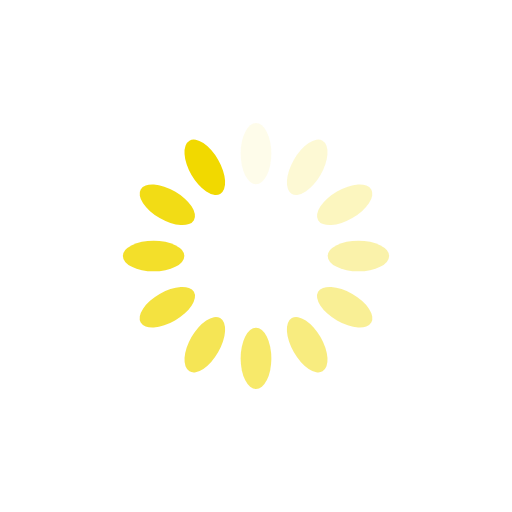
t = 0.00 s
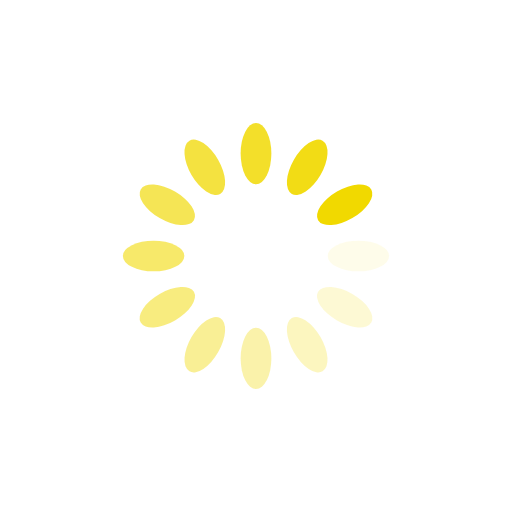
t = 0.25 s
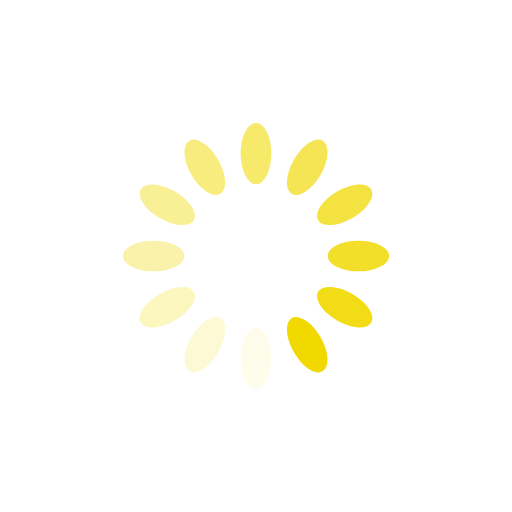
t = 0.50 s
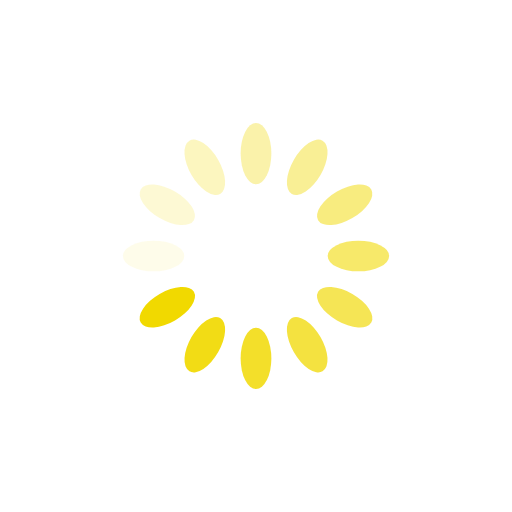
t = 0.75 s

The animated SVG that drew these frames (rendered in a browser with its animation timeline set to each time). Animation: 12 SMIL elements (animate=12); one cycle of 1.00 s, repeats indefinitely.

<?xml version="1.0" encoding="utf-8"?>
<svg xmlns="http://www.w3.org/2000/svg" xmlns:xlink="http://www.w3.org/1999/xlink" style="margin: auto; background: rgb(255, 255, 255); display: block; shape-rendering: auto;" width="200px" height="200px" viewBox="0 0 100 100" preserveAspectRatio="xMidYMid">
<g transform="rotate(0 50 50)">
  <rect x="47" y="24" rx="3" ry="6" width="6" height="12" fill="#f1d900">
    <animate attributeName="opacity" values="1;0" keyTimes="0;1" dur="1s" begin="-0.9166666666666666s" repeatCount="indefinite"></animate>
  </rect>
</g><g transform="rotate(30 50 50)">
  <rect x="47" y="24" rx="3" ry="6" width="6" height="12" fill="#f1d900">
    <animate attributeName="opacity" values="1;0" keyTimes="0;1" dur="1s" begin="-0.8333333333333334s" repeatCount="indefinite"></animate>
  </rect>
</g><g transform="rotate(60 50 50)">
  <rect x="47" y="24" rx="3" ry="6" width="6" height="12" fill="#f1d900">
    <animate attributeName="opacity" values="1;0" keyTimes="0;1" dur="1s" begin="-0.75s" repeatCount="indefinite"></animate>
  </rect>
</g><g transform="rotate(90 50 50)">
  <rect x="47" y="24" rx="3" ry="6" width="6" height="12" fill="#f1d900">
    <animate attributeName="opacity" values="1;0" keyTimes="0;1" dur="1s" begin="-0.6666666666666666s" repeatCount="indefinite"></animate>
  </rect>
</g><g transform="rotate(120 50 50)">
  <rect x="47" y="24" rx="3" ry="6" width="6" height="12" fill="#f1d900">
    <animate attributeName="opacity" values="1;0" keyTimes="0;1" dur="1s" begin="-0.5833333333333334s" repeatCount="indefinite"></animate>
  </rect>
</g><g transform="rotate(150 50 50)">
  <rect x="47" y="24" rx="3" ry="6" width="6" height="12" fill="#f1d900">
    <animate attributeName="opacity" values="1;0" keyTimes="0;1" dur="1s" begin="-0.5s" repeatCount="indefinite"></animate>
  </rect>
</g><g transform="rotate(180 50 50)">
  <rect x="47" y="24" rx="3" ry="6" width="6" height="12" fill="#f1d900">
    <animate attributeName="opacity" values="1;0" keyTimes="0;1" dur="1s" begin="-0.4166666666666667s" repeatCount="indefinite"></animate>
  </rect>
</g><g transform="rotate(210 50 50)">
  <rect x="47" y="24" rx="3" ry="6" width="6" height="12" fill="#f1d900">
    <animate attributeName="opacity" values="1;0" keyTimes="0;1" dur="1s" begin="-0.3333333333333333s" repeatCount="indefinite"></animate>
  </rect>
</g><g transform="rotate(240 50 50)">
  <rect x="47" y="24" rx="3" ry="6" width="6" height="12" fill="#f1d900">
    <animate attributeName="opacity" values="1;0" keyTimes="0;1" dur="1s" begin="-0.25s" repeatCount="indefinite"></animate>
  </rect>
</g><g transform="rotate(270 50 50)">
  <rect x="47" y="24" rx="3" ry="6" width="6" height="12" fill="#f1d900">
    <animate attributeName="opacity" values="1;0" keyTimes="0;1" dur="1s" begin="-0.16666666666666666s" repeatCount="indefinite"></animate>
  </rect>
</g><g transform="rotate(300 50 50)">
  <rect x="47" y="24" rx="3" ry="6" width="6" height="12" fill="#f1d900">
    <animate attributeName="opacity" values="1;0" keyTimes="0;1" dur="1s" begin="-0.08333333333333333s" repeatCount="indefinite"></animate>
  </rect>
</g><g transform="rotate(330 50 50)">
  <rect x="47" y="24" rx="3" ry="6" width="6" height="12" fill="#f1d900">
    <animate attributeName="opacity" values="1;0" keyTimes="0;1" dur="1s" begin="0s" repeatCount="indefinite"></animate>
  </rect>
</g></svg>
